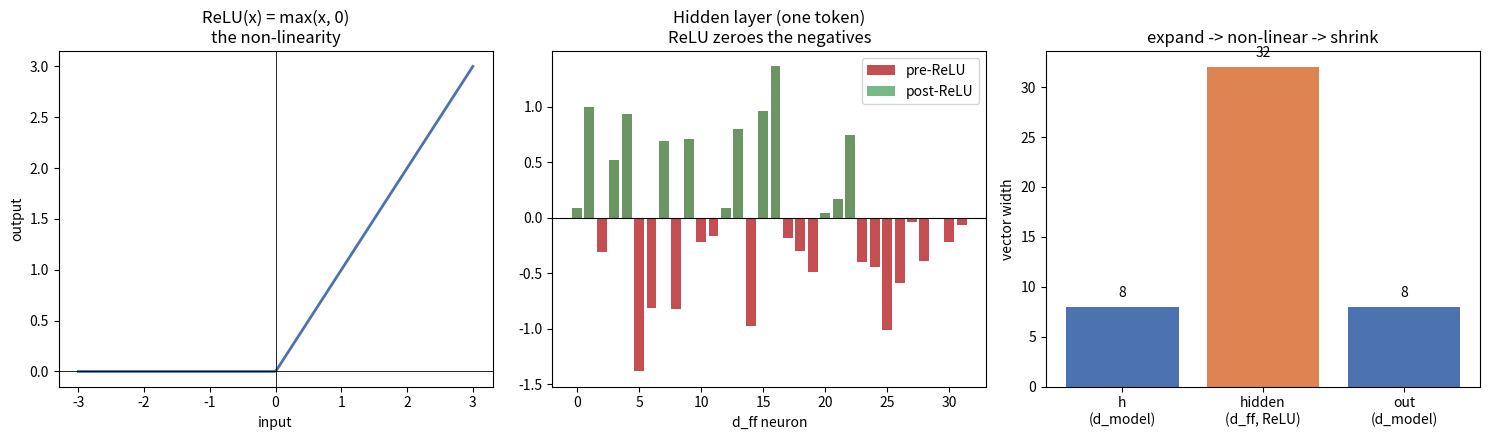

Write Python code to recreate this figure.
"""
STAGE 5 — MLP / FEED-FORWARD BLOCK
==================================

Source: the MLP lines inside `forward()` in training.py:
    pre_activation = h @ W1 + b1
    mlp_hidden     = np.maximum(pre_activation, 0)   # ReLU
    mlp_output     = mlp_hidden @ W2 + b2

WHAT THIS STAGE DOES
--------------------
Attention moves information BETWEEN tokens. The MLP processes each token
INDEPENDENTLY, giving the model room to transform/combine the features it just
gathered. It is applied to every position with the same weights.

THE "EXPAND, NON-LINEAR, SHRINK" SHAPE
--------------------------------------
    W1 : (d_model, d_ff)   expands each token vector to a wider space (d_ff = 4*d_model here)
    ReLU                   the non-linearity — without it, two linear layers would
                           collapse into a single linear layer and gain nothing
    W2 : (d_ff, d_model)   projects back down to d_model so it fits the residual stream

The wide hidden layer gives the network many "feature detectors"; ReLU lets each
one switch on or off; W2 recombines the active ones.

WHY ReLU?
---------
    ReLU(x) = max(x, 0)   negatives -> 0, positives pass through unchanged.
Cheap, and its gradient is dead simple: 1 where the input was positive, 0 where
it was negative (this becomes the `(pre_activation > 0)` mask in backprop).

SHAPES
------
    h              : (batch, seq, d_model)
    pre_activation : (batch, seq, d_ff)     after W1
    mlp_hidden     : (batch, seq, d_ff)     after ReLU (same shape, some zeros)
    mlp_output     : (batch, seq, d_model)  after W2, ready for the residual add

WHERE IT GOES AFTERWARDS
------------------------
mlp_output is added back: h = h_before_mlp + mlp_output (stage 6). pre_activation
and mlp_hidden are cached for backprop (the ReLU mask needs pre_activation).
"""

import numpy as np
import math
import matplotlib.pyplot as plt

batch, seq, d_model = 1, 5, 8
d_ff = 32
rng = np.random.default_rng(1)

h  = rng.normal(0, 1, size=(batch, seq, d_model))
W1 = rng.normal(0, 1/math.sqrt(d_model), size=(d_model, d_ff)); b1 = np.zeros(d_ff)
W2 = rng.normal(0, 1/math.sqrt(d_ff),    size=(d_ff, d_model)); b2 = np.zeros(d_model)

print("=" * 70)
print("MLP / FEED-FORWARD SIMULATION")
print("=" * 70)
print(f"\ninput h: {h.shape}")

pre_activation = h @ W1 + b1
print(f"after W1 (expand): {pre_activation.shape}  d_model {d_model} -> d_ff {d_ff}")

mlp_hidden = np.maximum(pre_activation, 0)
killed = (pre_activation <= 0).mean() * 100
print(f"after ReLU: {mlp_hidden.shape}  ({killed:.0f}% of values clamped to 0)")

mlp_output = mlp_hidden @ W2 + b2
print(f"after W2 (shrink): {mlp_output.shape}  d_ff {d_ff} -> d_model {d_model}")

print("\nReLU on the first token's hidden vector (before -> after):")
print(f"  before: {np.round(pre_activation[0,0], 2)}")
print(f"  after : {np.round(mlp_hidden[0,0], 2)}   (negatives became 0)")

# --- VISUALIZATION ---
fig, axes = plt.subplots(1, 3, figsize=(15, 4.5))

xs = np.linspace(-3, 3, 200)
axes[0].plot(xs, np.maximum(xs, 0), color="#4C72B0", lw=2)
axes[0].axhline(0, color="k", lw=0.6); axes[0].axvline(0, color="k", lw=0.6)
axes[0].set_title("ReLU(x) = max(x, 0)\nthe non-linearity")
axes[0].set_xlabel("input"); axes[0].set_ylabel("output")

axes[1].bar(range(d_ff), pre_activation[0, 0], color="#C44E52", label="pre-ReLU")
axes[1].bar(range(d_ff), mlp_hidden[0, 0], color="#55A868", alpha=0.8, label="post-ReLU")
axes[1].axhline(0, color="k", lw=0.8)
axes[1].set_title("Hidden layer (one token)\nReLU zeroes the negatives")
axes[1].set_xlabel("d_ff neuron"); axes[1].legend()

widths = [d_model, d_ff, d_model]
labels = ["h\n(d_model)", "hidden\n(d_ff, ReLU)", "out\n(d_model)"]
axes[2].bar([0, 1, 2], widths, color=["#4C72B0", "#DD8452", "#4C72B0"])
for i, w in enumerate(widths):
    axes[2].text(i, w + 1, str(w), ha="center")
axes[2].set_xticks([0, 1, 2]); axes[2].set_xticklabels(labels)
axes[2].set_title("expand -> non-linear -> shrink")
axes[2].set_ylabel("vector width")

plt.tight_layout()
plt.show()
